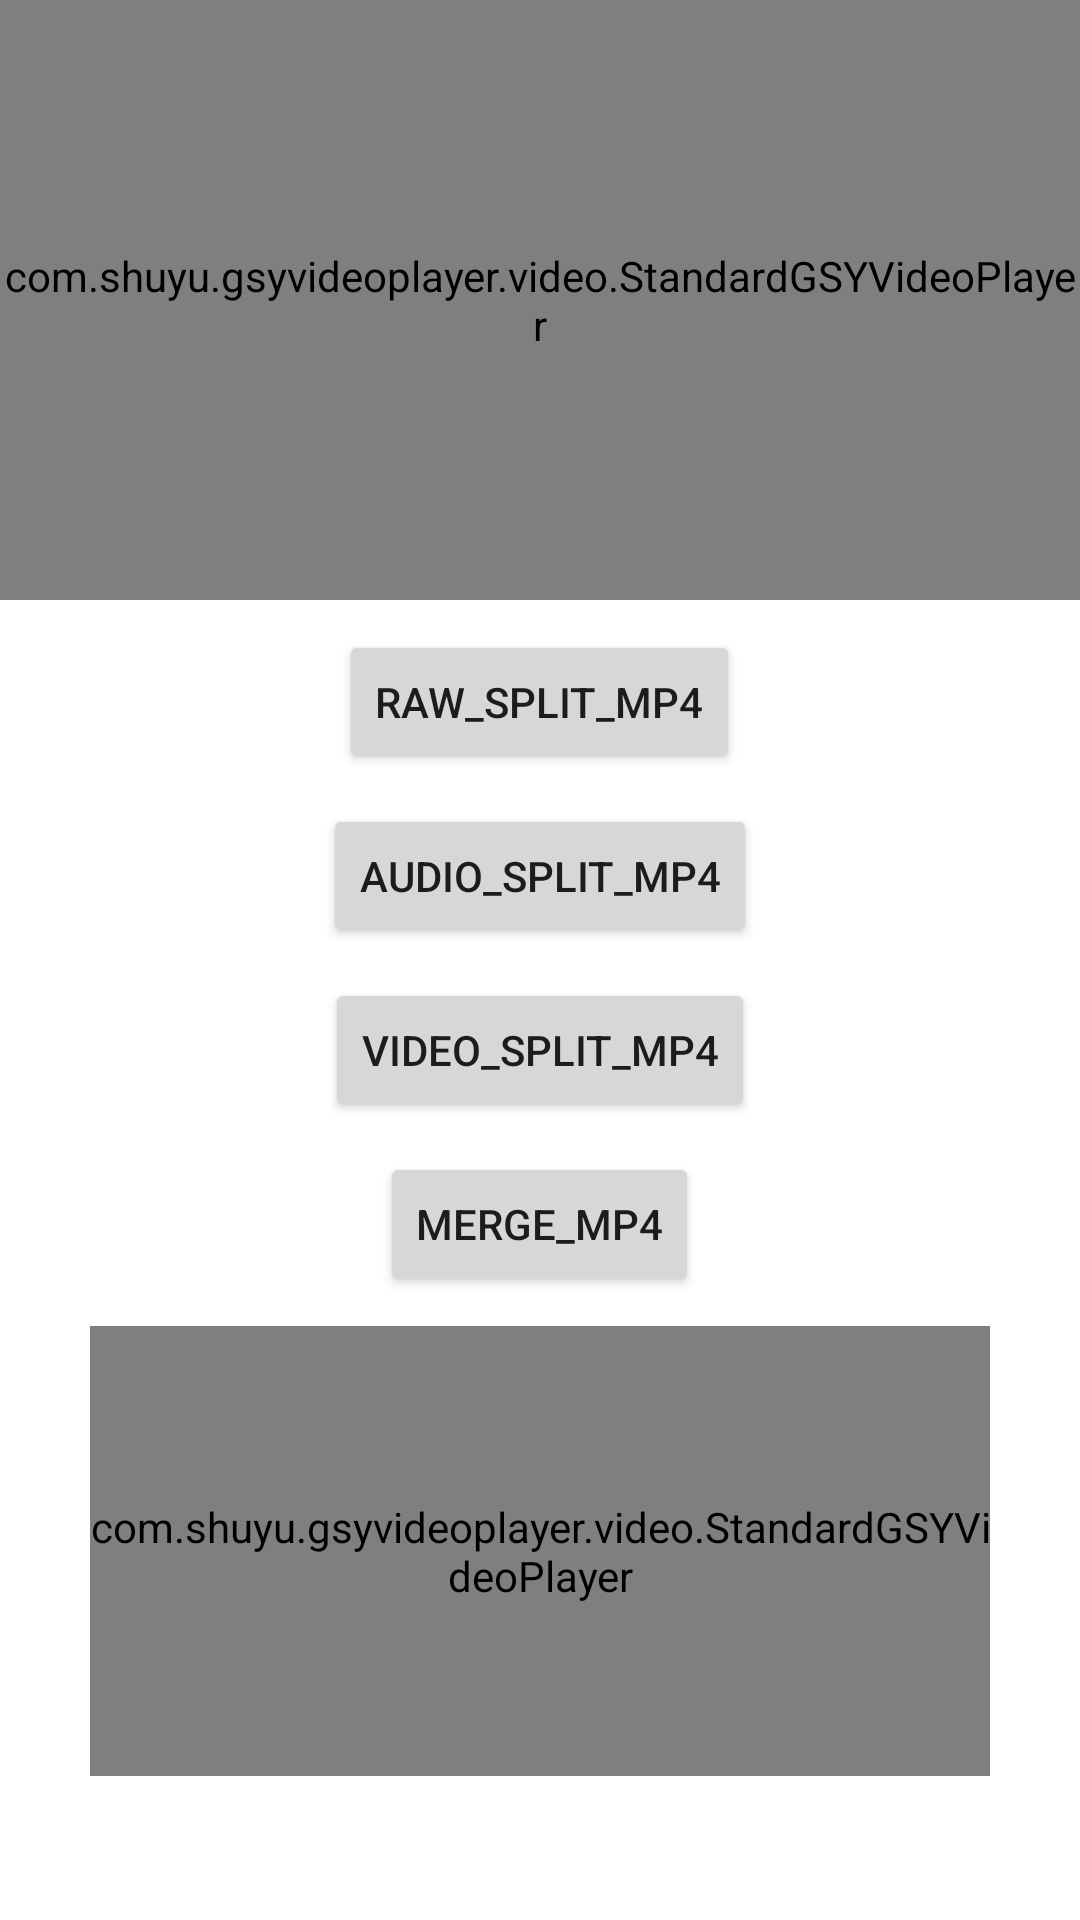

Produce the Android XML layout that renders to this screen, including the resource entries it uses.
<!-- AndroidManifest.xml: application theme Theme.MediaLearn -->
<!-- res/layout/activity_lesson5.xml -->
<?xml version="1.0" encoding="utf-8"?>
<LinearLayout xmlns:android="http://schemas.android.com/apk/res/android"
    xmlns:tools="http://schemas.android.com/tools"
    android:layout_width="match_parent"
    android:layout_height="match_parent"
    android:gravity="center_horizontal"
    android:orientation="vertical"
    tools:context=".activity.primary.Lesson5Activity">

    <com.shuyu.gsyvideoplayer.video.StandardGSYVideoPlayer
        android:id="@+id/video_view"
        android:layout_width="match_parent"
        android:layout_height="200dp" />

    <Button
        android:id="@+id/raw_split_mp4"
        android:layout_width="wrap_content"
        android:layout_height="wrap_content"
        android:layout_marginTop="10dp"
        android:onClick="lesson5Click"
        android:text="raw_split_mp4" />

    <Button
        android:id="@+id/audio_split_mp4"
        android:layout_width="wrap_content"
        android:layout_height="wrap_content"
        android:layout_marginTop="10dp"
        android:onClick="lesson5Click"
        android:text="audio_split_mp4" />

    <Button
        android:id="@+id/video_split_mp4"
        android:layout_width="wrap_content"
        android:layout_height="wrap_content"
        android:layout_marginTop="10dp"
        android:onClick="lesson5Click"
        android:text="video_split_mp4" />

    <Button
        android:id="@+id/merge_mp4"
        android:layout_width="wrap_content"
        android:layout_height="wrap_content"
        android:layout_marginTop="10dp"
        android:onClick="lesson5Click"
        android:text="merge_mp4" />

    <com.shuyu.gsyvideoplayer.video.StandardGSYVideoPlayer
        android:id="@+id/video_view_merge"
        android:layout_width="300dp"
        android:layout_height="150dp"
        android:layout_marginTop="10dp" />
</LinearLayout>
<!-- resources referenced by this layout -->
<resources>
  <style name="Theme.MediaLearn" parent="Theme.MaterialComponents.DayNight.DarkActionBar">
          
          <item name="colorPrimary">@color/purple_500</item>
          <item name="colorPrimaryVariant">@color/purple_700</item>
          <item name="colorOnPrimary">@color/white</item>
          
          <item name="colorSecondary">@color/teal_200</item>
          <item name="colorSecondaryVariant">@color/teal_700</item>
          <item name="colorOnSecondary">@color/black</item>
          
          <item name="android:statusBarColor" tools:targetApi="l">?attr/colorPrimaryVariant</item>
          
      </style>
  <!-- not gathered from this repository: default colours our renderer supplied (Android Studio template values) -->
  <color name="purple_500">#FF6200EE</color>
  <color name="purple_700">#FF3700B3</color>
  <color name="teal_200">#FF03DAC5</color>
  <color name="teal_700">#FF018786</color>
  <color name="black">#FF000000</color>
  <color name="white">#FFFFFFFF</color>
</resources>
